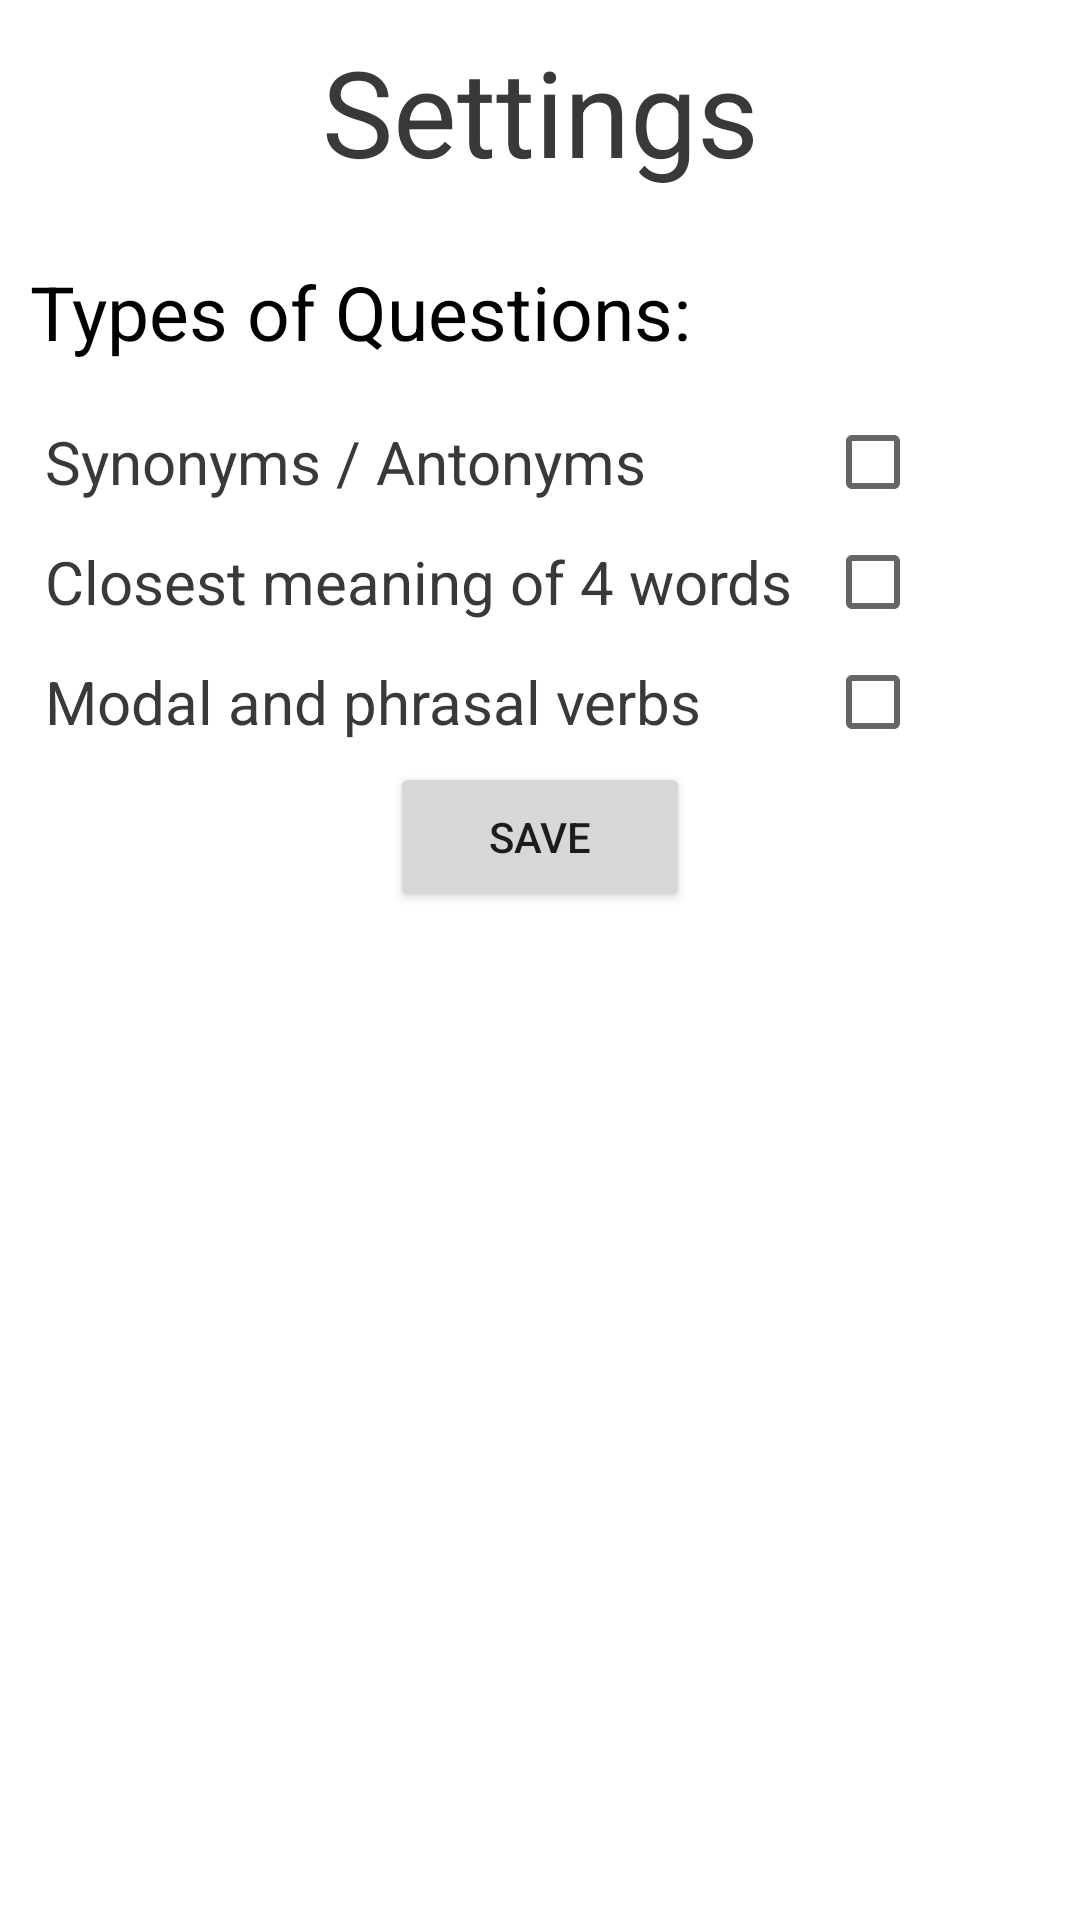

The Android layout XML behind this screen, and the referenced resources:
<!-- AndroidManifest.xml: application theme Theme.EngQuiz -->
<!-- res/layout/activity_settings.xml -->
<?xml version="1.0" encoding="utf-8"?>
<androidx.constraintlayout.widget.ConstraintLayout xmlns:android="http://schemas.android.com/apk/res/android"
    xmlns:app="http://schemas.android.com/apk/res-auto"
    xmlns:tools="http://schemas.android.com/tools"
    android:layout_width="match_parent"
    android:layout_height="match_parent"
    tools:context=".ActivitySettings">

    <LinearLayout
        android:id="@+id/linearLayout2"
        android:layout_width="match_parent"
        android:layout_height="wrap_content"
        android:orientation="vertical"
        tools:ignore="MissingConstraints">

        <TextView
            android:id="@+id/test"
            android:layout_width="match_parent"
            android:layout_height="74dp"
            android:gravity="center"
            android:text="@string/settings"
            android:textColor="@color/gray"
            android:textSize="40sp" />

    </LinearLayout>

    <LinearLayout
        android:id="@+id/linearLayout"
        android:layout_width="300dp"
        android:layout_height="wrap_content"
        android:orientation="vertical"
        app:layout_constraintStart_toStartOf="parent"
        app:layout_constraintTop_toBottomOf="@+id/linearLayout2"
        tools:ignore="MissingConstraints">

        <TextView
            android:layout_width="match_parent"
            android:layout_height="40dp"
            android:layout_marginTop="12dp"
            android:gravity="center_vertical"
            android:layout_margin="10dp"
            android:text="@string/types_of_questions"
            android:textColor="@color/black"
            android:textSize="25sp" />

        <TextView
            android:layout_width="match_parent"
            android:layout_height="40dp"
            android:gravity="center_vertical"
            android:layout_marginStart="15dp"
            android:layout_marginLeft="15dp"
            android:text="@string/synonyms_antonyms"
            android:textColor="@color/gray"
            android:textSize="20sp" />

        <TextView
            android:layout_width="match_parent"
            android:layout_height="40dp"
            android:gravity="center_vertical"
            android:layout_marginStart="15dp"
            android:layout_marginLeft="15dp"
            android:text="@string/closest_meaning"
            android:textColor="@color/gray"
            android:textSize="20sp" />

        <TextView
            android:layout_width="match_parent"
            android:layout_height="40dp"
            android:gravity="center_vertical"
            android:layout_marginStart="15dp"
            android:layout_marginLeft="15dp"
            android:text="@string/modal"
            android:textColor="@color/gray"
            android:textSize="20sp" />



    </LinearLayout>

    <LinearLayout
        android:layout_width="110dp"
        android:layout_height="wrap_content"
        android:layout_margin="10dp"
        android:orientation="vertical"
        app:layout_constraintEnd_toEndOf="parent"
        app:layout_constraintStart_toEndOf="@+id/linearLayout"
        app:layout_constraintTop_toBottomOf="@+id/linearLayout2"
        tools:ignore="MissingConstraints">

        <CheckBox
            android:id="@+id/type1"
            android:layout_width="match_parent"
            android:layout_height="40dp"
            android:layout_marginTop="50dp" />

        <CheckBox
            android:id="@+id/type2"
            android:layout_width="match_parent"
            android:layout_height="40dp" />

        <CheckBox
            android:id="@+id/type3"
            android:layout_width="match_parent"
            android:layout_height="40dp" />
    </LinearLayout>

    <LinearLayout
        android:layout_width="match_parent"
        android:layout_height="wrap_content"
        android:orientation="vertical"
        app:layout_constraintTop_toBottomOf="@+id/linearLayout"
        tools:ignore="MissingConstraints"
        tools:layout_editor_absoluteX="0dp">

        <Button
            android:id="@+id/save"
            android:layout_width="100dp"
            android:layout_height="50dp"
            android:layout_gravity="center"
            android:text="@string/save" />
    </LinearLayout>


</androidx.constraintlayout.widget.ConstraintLayout>
<!-- resources referenced by this layout -->
<resources>
  <color name="black">#FF000000</color>
  <color name="gray">#FF393939</color>
  <string name="closest_meaning">Closest meaning of 4 words</string>
  <string name="modal">Modal and phrasal verbs</string>
  <string name="save">save</string>
  <string name="settings">Settings</string>
  <string name="synonyms_antonyms">Synonyms / Antonyms</string>
  <string name="types_of_questions">Types of Questions:</string>
  <style name="Theme.EngQuiz" parent="Theme.MaterialComponents.DayNight.DarkActionBar">
          
          <item name="colorPrimary">@color/purple_500</item>
          <item name="colorPrimaryVariant">@color/purple_700</item>
          <item name="colorOnPrimary">@color/white</item>
          
          <item name="colorSecondary">@color/teal_200</item>
          <item name="colorSecondaryVariant">@color/teal_700</item>
          <item name="colorOnSecondary">@color/black</item>
          
          <item name="android:statusBarColor" tools:targetApi="l">?attr/colorPrimaryVariant</item>
          
      </style>
  <color name="purple_500">#FF6200EE</color>
  <color name="purple_700">#FF3700B3</color>
  <color name="white">#FFFFFFFF</color>
  <color name="teal_200">#FF03DAC5</color>
  <color name="teal_700">#FF018786</color>
</resources>
